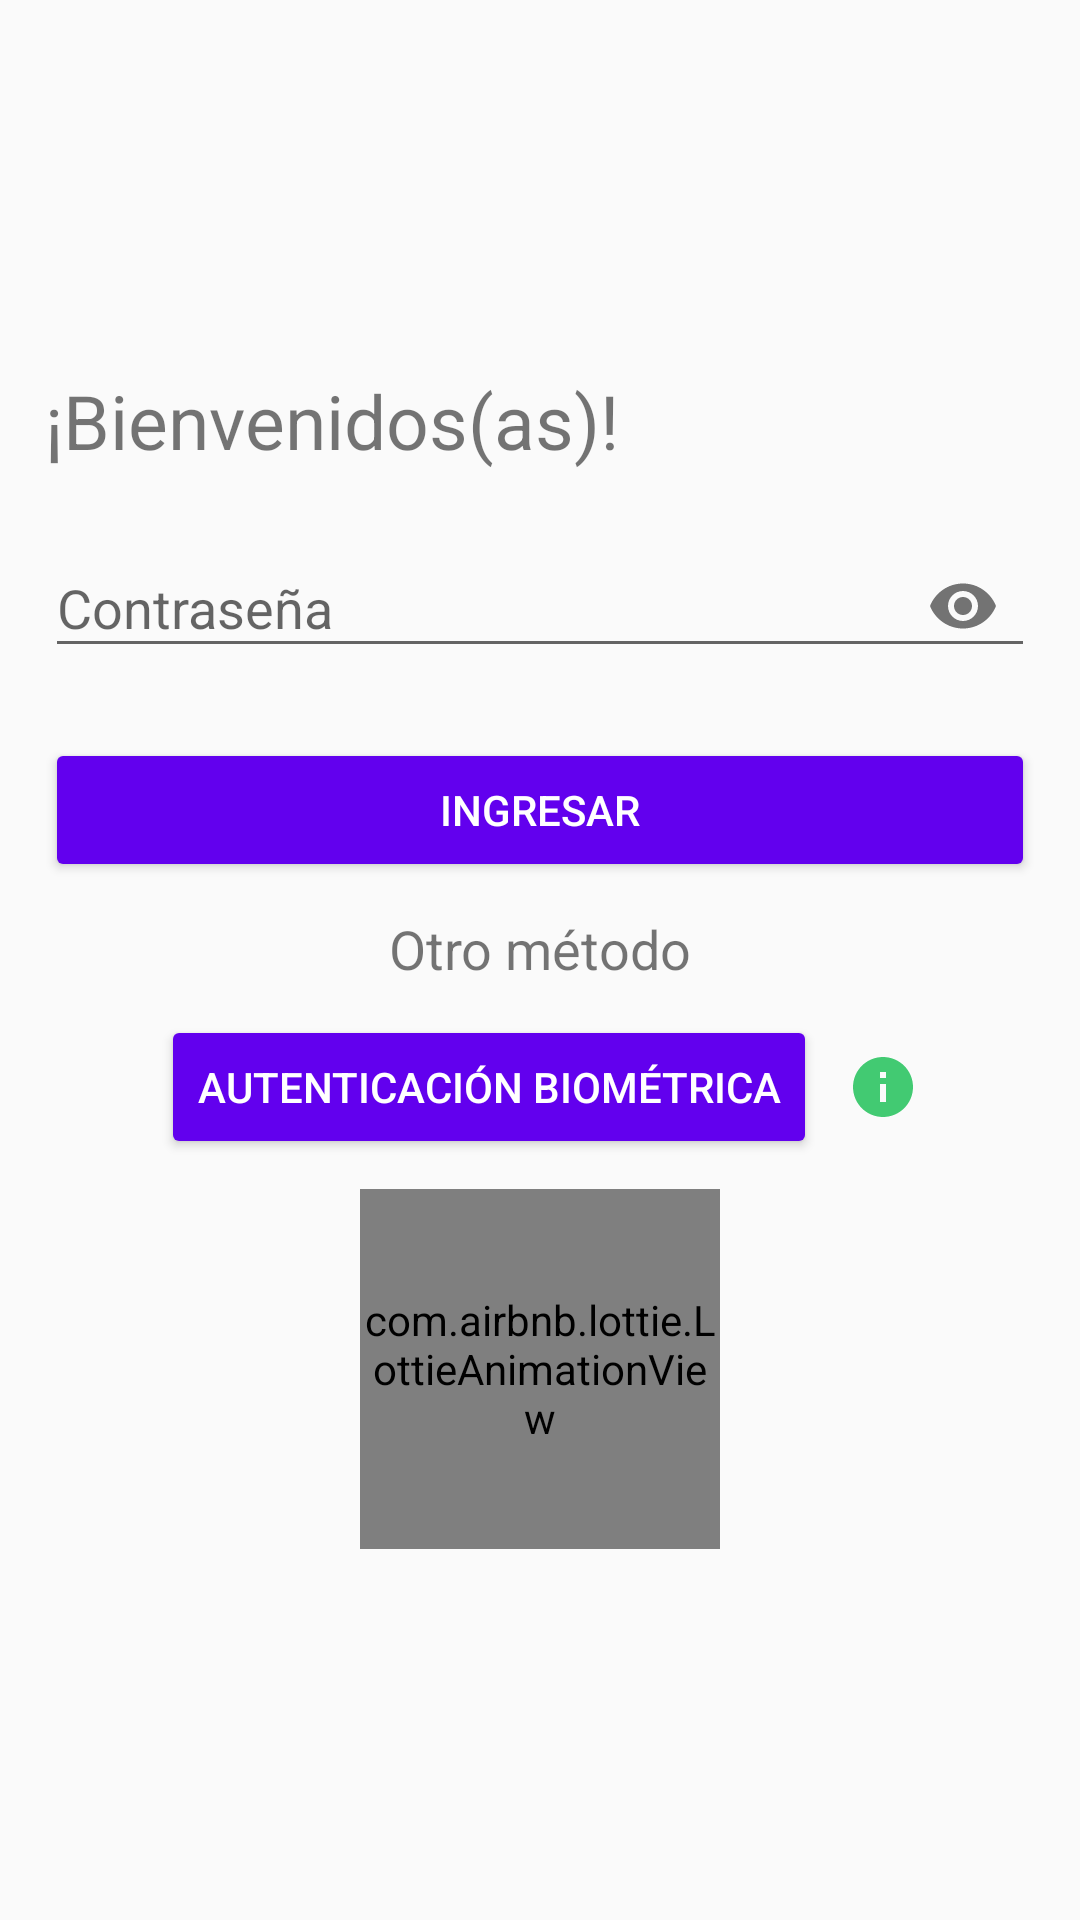

Here is an Android app screen rendered from its layout file. Give the layout XML and the strings, colors and styles it references.
<!-- AndroidManifest.xml: application theme AppTheme -->
<!-- res/layout/activity_logeo_usuario.xml -->
<?xml version="1.0" encoding="utf-8"?>
<androidx.appcompat.widget.LinearLayoutCompat
    xmlns:android="http://schemas.android.com/apk/res/android"
    xmlns:app="http://schemas.android.com/apk/res-auto"
    xmlns:tools="http://schemas.android.com/tools"
    android:id="@+id/main"
    android:layout_width="match_parent"
    android:layout_height="match_parent"
    android:gravity="center"
    android:padding="15dp"
    android:orientation="vertical"
    tools:context=".Login_usuario.Logeo_usuario">

    <TextView
        android:text="@string/TXTBienvenidos"
        android:textSize="25sp"
        android:layout_width="match_parent"
        android:layout_height="wrap_content"/>

    
    <com.google.android.material.textfield.TextInputLayout
        android:layout_width="match_parent"
        android:layout_height="wrap_content"
        app:passwordToggleEnabled="true"
        android:layout_marginTop="10dp">

        <EditText
            android:id="@+id/EtPasswordU"
            android:hint="@string/EtPasswordU"
            android:inputType="textPassword"
            android:layout_width="match_parent"
            android:layout_height="wrap_content"/>

    </com.google.android.material.textfield.TextInputLayout>

    
    <Button
        android:id="@+id/BtnIngresar"
        android:text="@string/BtnIngresar"
        android:layout_marginTop="20dp"
        android:textColor="#fff"
        android:backgroundTint="@color/colorPrimary"
        android:layout_width="match_parent"
        android:layout_height="wrap_content"/>

    <TextView
        android:text="@string/TXT_otro_metodo"
        android:textSize="18sp"
        android:layout_gravity="center"
        android:layout_marginTop="10dp"
        android:layout_width="wrap_content"
        android:layout_height="wrap_content"/>

    <androidx.appcompat.widget.LinearLayoutCompat
        android:layout_width="match_parent"
        android:layout_height="wrap_content"
        android:gravity="center"
        android:layout_marginTop="10dp"
        android:orientation="horizontal">

        
        <Button
            android:id="@+id/BtnInicioSesionBiometrico"
            android:text="@string/BtnInicioSesionBiometrico"
            android:textColor="#fff"
            android:backgroundTint="@color/colorPrimary"
            android:layout_width="wrap_content"
            android:layout_height="wrap_content"/>

        <ImageButton
            android:id="@+id/Ib_Aviso"
            android:layout_width="wrap_content"
            android:layout_height="wrap_content"
            android:layout_gravity="center"
            android:src="@drawable/ic_aviso"
            android:background="@android:color/transparent"
            android:layout_marginStart="10dp"
            android:clickable="true"
            android:focusable="true"
            android:foreground="?android:attr/selectableItemBackground"/>

    </androidx.appcompat.widget.LinearLayoutCompat>



    <com.airbnb.lottie.LottieAnimationView
        android:layout_width="120dp"
        android:layout_height="120dp"
        android:layout_gravity="center"
        app:lottie_imageAssetsFolder="assets"
        app:lottie_fileName="huella_dactilar.json"
        android:layout_marginTop="10dp"
        app:lottie_autoPlay="true"
        app:lottie_loop="true"/>

</androidx.appcompat.widget.LinearLayoutCompat>
<!-- resources referenced by this layout -->
<resources>
  <!-- drawable ic_aviso (drawable-anydpi) -->
  <vector xmlns:android="http://schemas.android.com/apk/res/android"
      android:width="24dp"
      android:height="24dp"
      android:viewportWidth="24"
      android:viewportHeight="24"
      android:tint="#14BE50"
      android:alpha="0.8">
    <path
        android:fillColor="@android:color/white"
        android:pathData="M12,2C6.48,2 2,6.48 2,12s4.48,10 10,10 10,-4.48 10,-10S17.52,2 12,2zM13,17h-2v-6h2v6zM13,9h-2L11,7h2v2z"/>
  </vector>
  <string name="BtnIngresar">Ingresar</string>
  <string name="BtnInicioSesionBiometrico">Autenticación biométrica</string>
  <string name="EtPasswordU">Contraseña</string>
  <string name="TXTBienvenidos">¡Bienvenidos(as)!</string>
  <string name="TXT_otro_metodo">Otro método</string>
  <style name="AppTheme" parent="Theme.AppCompat.Light.DarkActionBar">
          <item name="colorPrimary">@color/colorPrimary</item>
          <item name="colorPrimaryDark">@color/colorPrimaryDark</item>
          <item name="colorAccent">@color/colorAccent</item>
      </style>
  <!-- not gathered from this repository: default colours our renderer supplied (Android Studio template values) -->
  <color name="colorPrimary">#FF6200EE</color>
  <color name="colorPrimaryDark">#FF3700B3</color>
  <color name="colorAccent">#FF03DAC5</color>
</resources>
